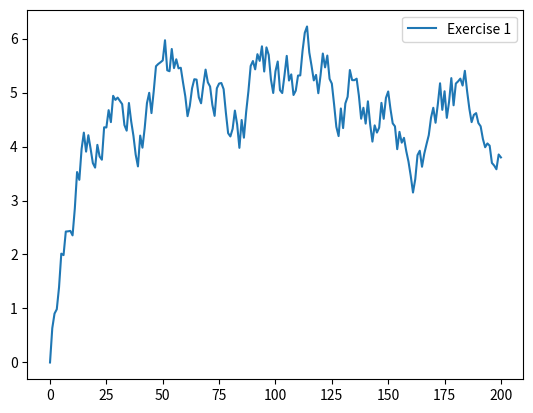

Reproduce this figure in Python.
#!/usr/bin/env python3
# -*- coding: utf-8 -*-
"""
Created on Sun Feb  6 19:43:19 2022

[redacted]
Task: alpha=0.9-T=200-R:Rand(T)- X0=0 için Xt+1=alpha*Xt+Rt  grafiğini çizdirelim.
"""
import numpy as np
import matplotlib.pyplot as plt

Alpha=0.9
T=200

R=np.random.rand(T)

arrayT=np.empty(T+1)
arrayT[0]=0

for t in range(T):
    arrayT[t+1]=Alpha*arrayT[t]+R[t]
plt.plot(arrayT, label="Exercise 1")
plt.legend()
plt.show()



